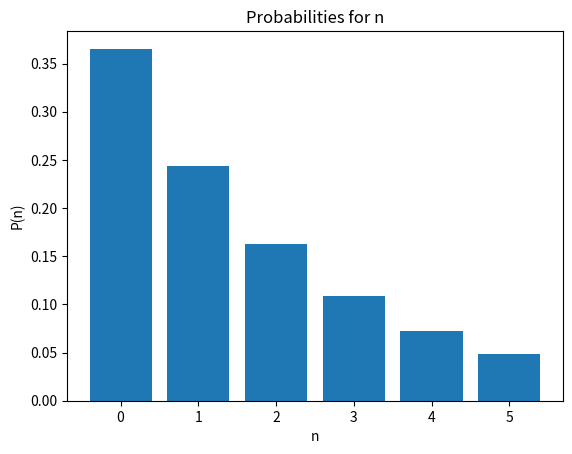

This figure's Python source:

# %%
def queue_p_full(lam, mu, s, m):
    rho = lam / mu
    term = 1
    po = 1
    
    for k in range(1, s + m + 1):
        term *= rho / min(k, s)
        po += term
    
    return term / po

def calculate_average_rate_joining_system(lam, mu, s, m):
    Pb = queue_p_full(lam, mu, s, m)
    return lam * (1 - Pb)

def calculate_average_rate_leaving_without_service(lam, mu, s, m):
    Pb = queue_p_full(lam, mu, s, m)
    return lam -  (lam * (1 - Pb))

def calculate_average_number_waiting_in_queue(lam, mu, s, m):
    r = lam / mu
    term = 1
    fq = 0
    po = 1
    for k in range(1, s + m + 1):
        term *= r / min(k, s)
        po += term
        fq += term * max(0, k - s)
    return fq / po


def calculate_average_waiting_time(lam, mu, s, m):
    Ii = calculate_average_number_waiting_in_queue(lam, mu, s, m)
    return Ii / R

def calculate_average_number_of_customers_served(mu):
    return R/mu

def average_utilization_of_servers(lam, mu, s, m):
    Ip = R/mu
    return Ip/s

def average_number_in_system(lam, mu, s, m):
    I = Ip+Ii
    return Ip+Ii

def average_time_in_system(lam, mu, s, m):
    return I / R


#%%
# Inputs
Number_of_Servers = 1
Queue_Capacity = 4
Arrival_Rate = 4
Service_Rate = 6
########################
########################
########################
lam = Queue_Capacity  # Arrival rate of customers
mu = Service_Rate  # Service rate of each server
s = Number_of_Servers  # Number of servers
m = Queue_Capacity # Maximum queue size

# Calculate metrics
R = calculate_average_rate_joining_system(lam, mu, s, m)
RiPb = calculate_average_rate_leaving_without_service(lam, mu, s, m)
Ii = calculate_average_number_waiting_in_queue(lam, mu, s, m)
Ti = calculate_average_waiting_time(lam, mu, s, m)
Pb = queue_p_full(lam, mu, s, m)
Ip = calculate_average_number_of_customers_served(mu)
UoS = average_utilization_of_servers(lam, mu, s, m)
I = average_number_in_system(lam, mu, s, m)
T = average_time_in_system(lam, mu, s, m)


# Results
print(f"Average Rate Joining System (R): {R:.4f}")
print(f"Average Rate Leaving Without Service (RiPb): {RiPb:.4f}")
print(f"Average Number Waiting in Queue (Ii): {Ii:.4f}")
print(f"Average Waiting Time (Ti): {Ti:.4f}")
print(f"Probability that System is Full (Pb): {Pb*100:.4f}%")
print(f"Average Number of Customers Being Served (Ip): {Ip:.4f}")
print(f"Average Utilization of Servers: {UoS*100:.4f}%")
print(f"Average Number in the System (I): {I:.4f}")
print(f"Average Time in System: {T:.4f}")




# %%
def calculate_p_n(n, s, m, PFull, mu, lam):
    if n == s + M:
        return PFull
    else:
        return calculate_p_n(n + 1, s, M, PFull, mu, lam) * min(n + 1, s) * mu / lam

# Given values
s = 1  # Number of servers
M = 4  # Maximum queue size
PFull = Pb  # Example value for PFull
mu = 6  # Service rate of each server
lam = 4  # Arrival rate of customers

# Calculate P(n) for n = 0 through n = 5
probabilities_n = [calculate_p_n(n, s, M, PFull, mu, lam) for n in range(6)]
for n, p_n in enumerate(probabilities_n):
    print(f"P(n={n}): {p_n:.4f}")

# %%
##################33
####### Works #####
def calculate_p_n(n, s, M, PFull, mu, lam):
    if n == s + M:
        return PFull
    else:
        return calculate_p_n(n + 1, s, M, PFull, mu, lam) * min(n + 1, s) * mu / lam

# Given values
s = 1  # Number of servers
M = 4  # Maximum queue size
PFull = Pb  # Example value for PFull
mu = 6  # Service rate of each server
lam = 4  # Arrival rate of customers

# Calculate P(n) for n = 0 through n = 5 and cumulative probabilities
probabilities_n = [calculate_p_n(n, s, M, PFull, mu, lam) for n in range(6)]
cumulative_probabilities = [sum(probabilities_n[:i + 1]) for i in range(6)]

# Output probabilities and cumulative probabilities for n = 0 through n = 5
for n, (p_n, cumulative_p) in enumerate(zip(probabilities_n, cumulative_probabilities)):
    print(f"P(n={n}): {p_n:.4f} | Cumulative: {cumulative_p:.4f}")

# %%
def calculate_p_q(n, probabilities_n, cumulative_probabilities, s):
    if n >= s:
        if n == s:
            return cumulative_probabilities[n]
        else:
            return probabilities_n[n]
    else:
        return " "

# Use previously computed probabilities for P(n)
probabilities_n = [calculate_p_n(n, s, M, PFull, mu, lam) for n in range(6)]
cumulative_probabilities = [sum(probabilities_n[:i + 1]) for i in range(6)]

# Calculate P(q) for n = 0 through n = 5 (where q is the number of customers waiting in line)
probabilities_q = [calculate_p_q(n, probabilities_n, cumulative_probabilities, s) for n in range(6)]

# Output probabilities for P(q) for n = 0 through n = 5
for n, p_q in enumerate(probabilities_q):
    print(f"P(q={n}): {p_q}")

# %%

def calculate_p_q(n, probabilities_n, cumulative_probabilities, s):
    if n >= s:
        if n == s:
            return round(cumulative_probabilities[n], 4)
        else:
            return round(probabilities_n[n], 4)
    else:
        return 0.0  # Returning 0 instead of " "

# Use previously computed probabilities for P(n)
probabilities_n = [calculate_p_n(n, s, M, PFull, mu, lam) for n in range(6)]
cumulative_probabilities = [sum(probabilities_n[:i + 1]) for i in range(6)]

# Calculate P(q) for n = 0 through n = 5 (where q is the number of customers waiting in line)
probabilities_q = [calculate_p_q(n, probabilities_n, cumulative_probabilities, s) for n in range(6)]

# Output probabilities for P(q) for n = 0 through n = 5
for n, p_q in enumerate(probabilities_q):
    print(f"P(q={n}): {p_q:.4f}")

# %%

import matplotlib.pyplot as plt

# Your code for calculating probabilities_n goes here...

# Plotting P(n) for n = 0 through n = 5
n_values = list(range(6))

plt.bar(n_values, probabilities_n)
plt.xlabel('n')
plt.ylabel('P(n)')
plt.title('Probabilities for n')
plt.xticks(n_values)  # Ensure all integer values are displayed on x-axis
plt.show()

# %%
